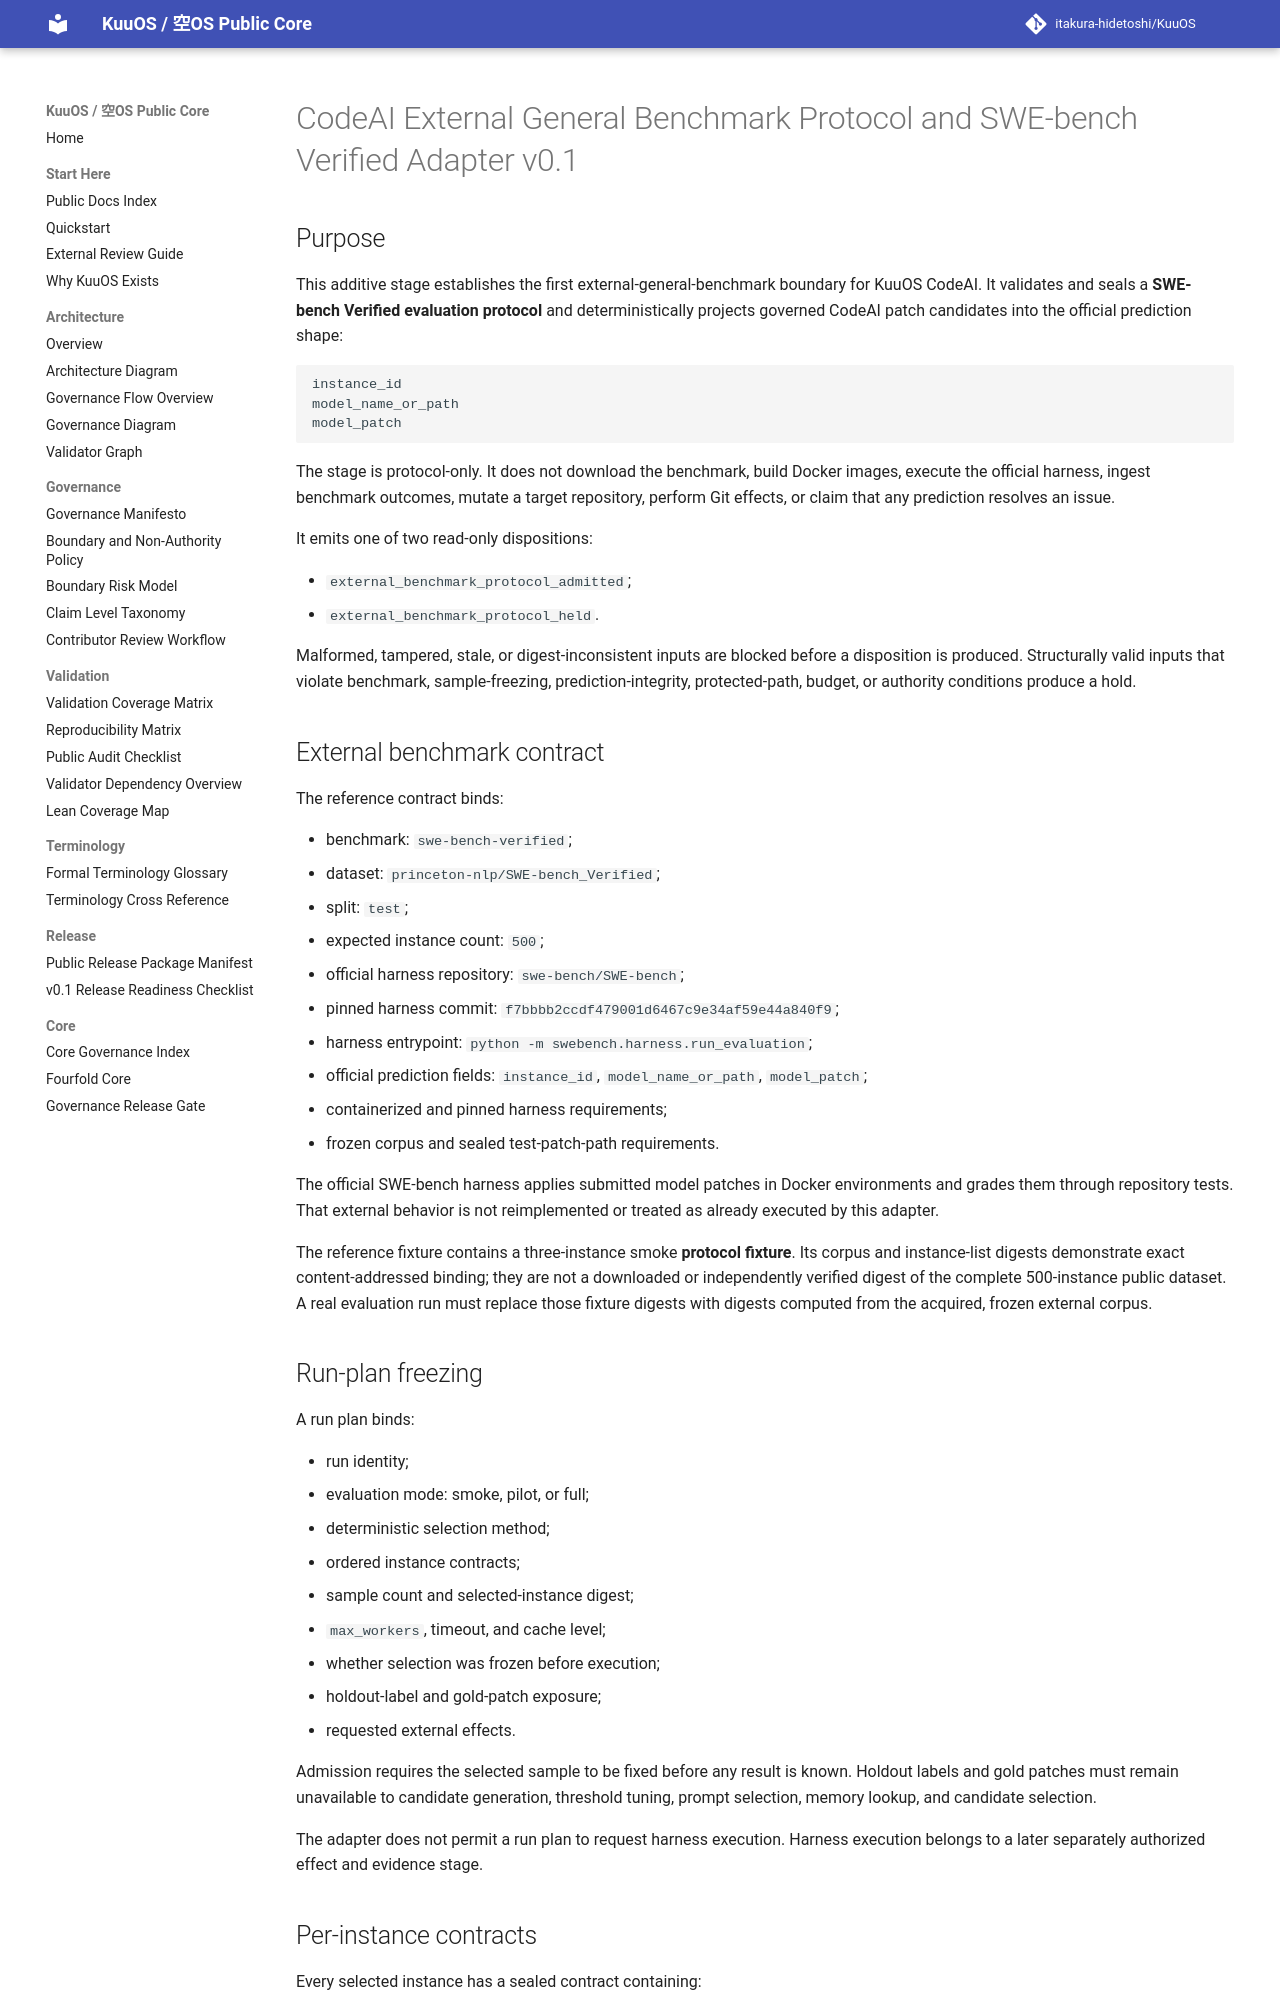

repository: itakura-hidetoshi/KuuOS · page: KUUOS_CODEAI_EXTERNAL_GENERAL_BENCHMARK_SWEBENCH_VERIFIED_ADAPTER_v0_1/index.html · generator: mkdocs

# CodeAI External General Benchmark Protocol and SWE-bench Verified Adapter v0.1

## Purpose

This additive stage establishes the first external-general-benchmark boundary for
KuuOS CodeAI. It validates and seals a **SWE-bench Verified evaluation protocol**
and deterministically projects governed CodeAI patch candidates into the official
prediction shape:

```text
instance_id
model_name_or_path
model_patch
```

The stage is protocol-only. It does not download the benchmark, build Docker
images, execute the official harness, ingest benchmark outcomes, mutate a target
repository, perform Git effects, or claim that any prediction resolves an issue.

It emits one of two read-only dispositions:

- `external_benchmark_protocol_admitted`;
- `external_benchmark_protocol_held`.

Malformed, tampered, stale, or digest-inconsistent inputs are blocked before a
disposition is produced. Structurally valid inputs that violate benchmark,
sample-freezing, prediction-integrity, protected-path, budget, or authority
conditions produce a hold.

## External benchmark contract

The reference contract binds:

- benchmark: `swe-bench-verified`;
- dataset: `princeton-nlp/SWE-bench_Verified`;
- split: `test`;
- expected instance count: `500`;
- official harness repository: `swe-bench/SWE-bench`;
- pinned harness commit:
  `f7bbbb2ccdf479001d6467c9e34af59e44a840f9`;
- harness entrypoint:
  `python -m swebench.harness.run_evaluation`;
- official prediction fields:
  `instance_id`, `model_name_or_path`, `model_patch`;
- containerized and pinned harness requirements;
- frozen corpus and sealed test-patch-path requirements.

The official SWE-bench harness applies submitted model patches in Docker
environments and grades them through repository tests. That external behavior is
not reimplemented or treated as already executed by this adapter.

The reference fixture contains a three-instance smoke **protocol fixture**. Its
corpus and instance-list digests demonstrate exact content-addressed binding;
they are not a downloaded or independently verified digest of the complete
500-instance public dataset. A real evaluation run must replace those fixture
digests with digests computed from the acquired, frozen external corpus.
